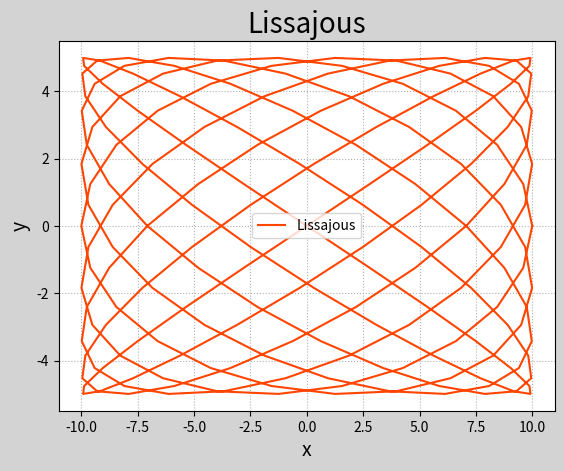

This figure's Python source:
# -*- coding: utf-8 -*-
from __future__ import unicode_literals
import numpy as np
import matplotlib.pyplot as mp

t = np.linspace(0, 2 * np.pi, 201)
A, a, B, b = 10, 9, 5, 8
x = A * np.sin(a * t + np.pi / 2)  # np.sin()才能处理数组
y = B * np.sin(b * t)


mp.figure('Lissajous', facecolor='lightgray')
mp.title('Lissajous', fontsize=20)
mp.xlabel('x', fontsize=14)
mp.ylabel('y', fontsize=14)
mp.tick_params(labelsize=10)
mp.grid(linestyle=':')
mp.plot(x, y, c='orangered', label='Lissajous')
# x与y都分别于时间t形成正弦函数,x和y分别是这两个正弦函数的(y轴)值
mp.legend()
mp.show()
